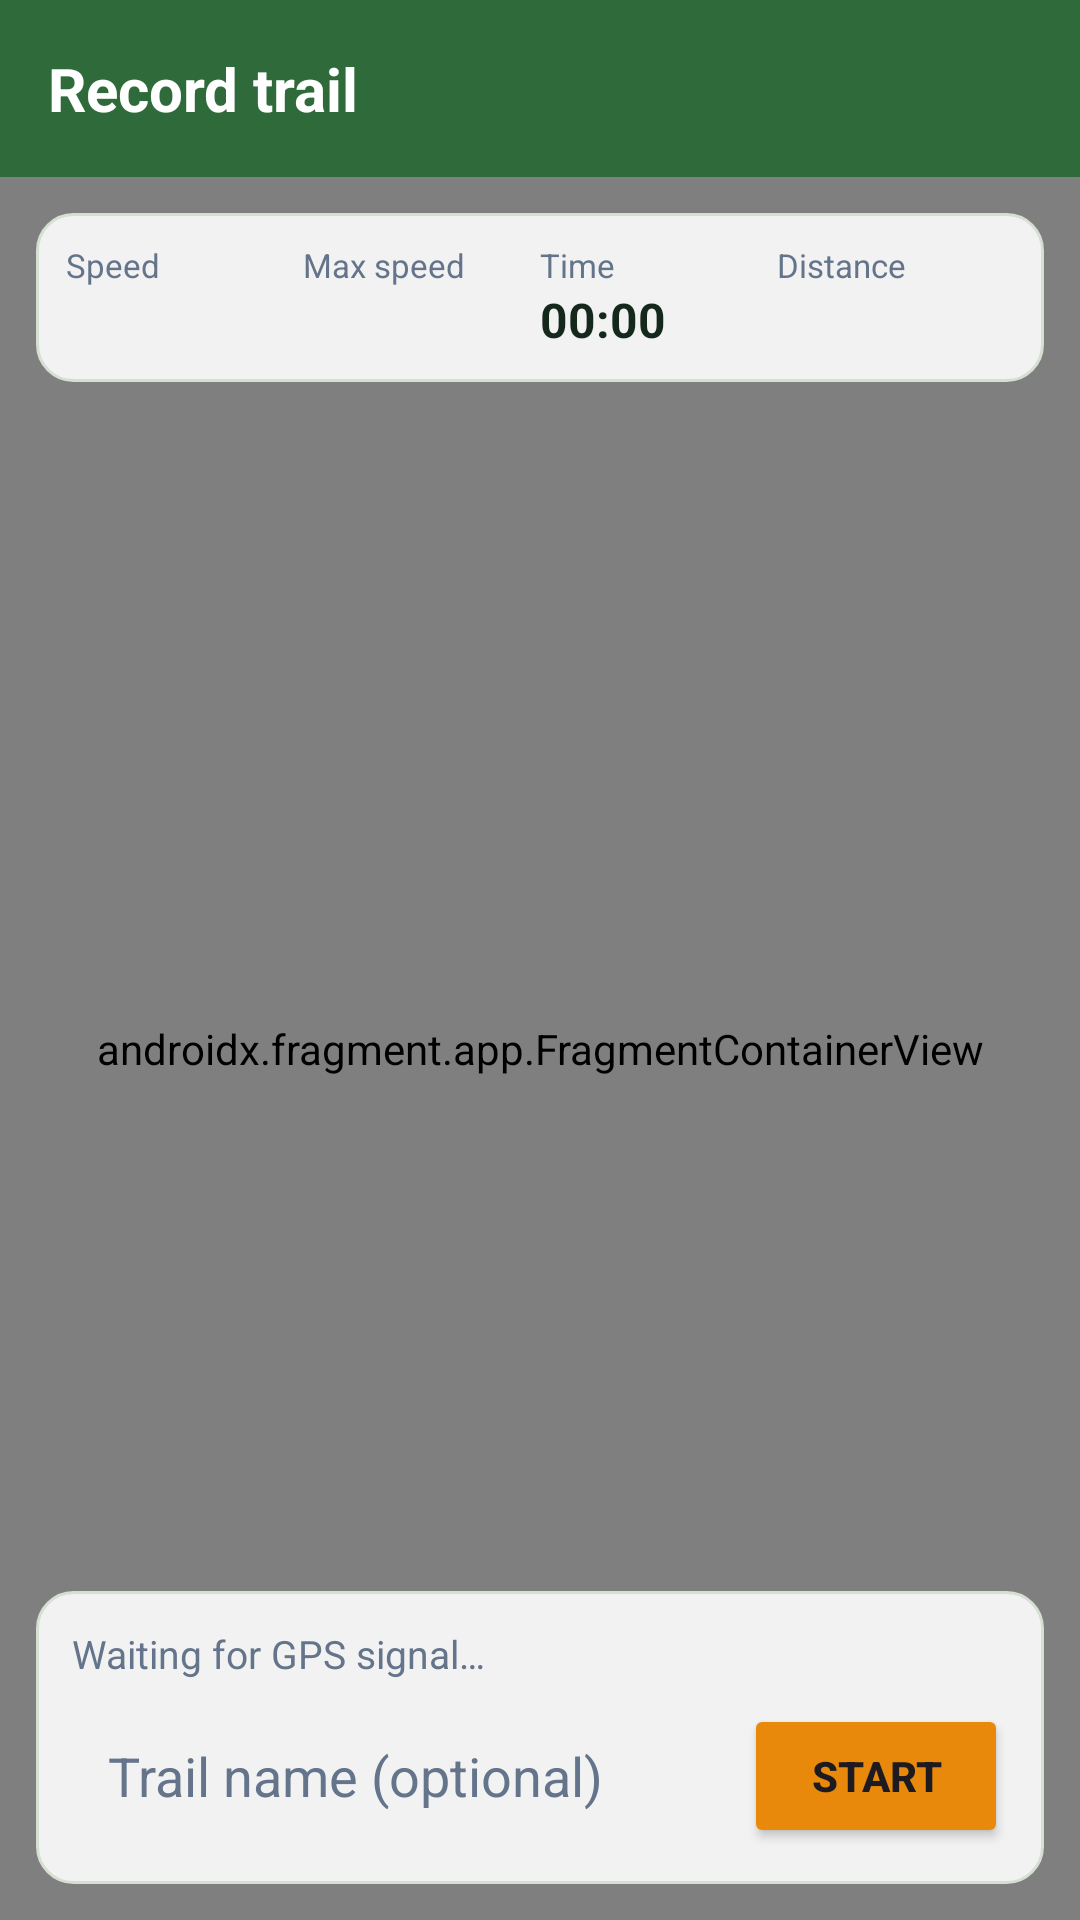

Write the Android layout XML for this screen, with the resource values it uses.
<!-- AndroidManifest.xml: application theme Theme.TrailTracker -->
<!-- res/layout/activity_registrar_trilha.xml -->
<?xml version="1.0" encoding="utf-8"?>
<androidx.constraintlayout.widget.ConstraintLayout xmlns:android="http://schemas.android.com/apk/res/android"
    xmlns:app="http://schemas.android.com/apk/res-auto"
    xmlns:tools="http://schemas.android.com/tools"
    android:id="@+id/main"
    android:layout_width="match_parent"
    android:layout_height="match_parent"
    tools:context=".RegistrarTrilhaActivity">

    <TextView
        android:id="@+id/cabecalho"
        style="@style/Widget.App.Header"
        android:text="@string/title_record"
        app:layout_constraintEnd_toEndOf="parent"
        app:layout_constraintStart_toStartOf="parent"
        app:layout_constraintTop_toTopOf="parent" />

    <androidx.fragment.app.FragmentContainerView
        android:id="@+id/map"
        android:name="com.google.android.gms.maps.SupportMapFragment"
        android:layout_width="0dp"
        android:layout_height="0dp"
        app:layout_constraintBottom_toBottomOf="parent"
        app:layout_constraintEnd_toEndOf="parent"
        app:layout_constraintStart_toStartOf="parent"
        app:layout_constraintTop_toBottomOf="@id/cabecalho" />

    <LinearLayout
        android:id="@+id/painel_metricas"
        android:layout_width="0dp"
        android:layout_height="wrap_content"
        android:layout_marginStart="12dp"
        android:layout_marginTop="12dp"
        android:layout_marginEnd="12dp"
        android:background="@drawable/bg_painel"
        android:orientation="horizontal"
        android:padding="10dp"
        app:layout_constraintEnd_toEndOf="parent"
        app:layout_constraintStart_toStartOf="parent"
        app:layout_constraintTop_toBottomOf="@id/cabecalho">

        <LinearLayout
            android:layout_width="0dp"
            android:layout_height="wrap_content"
            android:layout_weight="1"
            android:orientation="vertical">

            <TextView
                android:layout_width="wrap_content"
                android:layout_height="wrap_content"
                android:text="@string/record_speed"
                android:textColor="@color/muted"
                android:textSize="11sp" />

            <TextView
                android:id="@+id/texto_velocidade"
                android:layout_width="wrap_content"
                android:layout_height="wrap_content"
                android:textColor="@color/foreground"
                android:textSize="16sp"
                android:textStyle="bold"
                tools:text="12.3 km/h" />
        </LinearLayout>

        <LinearLayout
            android:layout_width="0dp"
            android:layout_height="wrap_content"
            android:layout_weight="1"
            android:orientation="vertical">

            <TextView
                android:layout_width="wrap_content"
                android:layout_height="wrap_content"
                android:text="@string/record_max_speed"
                android:textColor="@color/muted"
                android:textSize="11sp" />

            <TextView
                android:id="@+id/texto_velocidade_maxima"
                android:layout_width="wrap_content"
                android:layout_height="wrap_content"
                android:textColor="@color/foreground"
                android:textSize="16sp"
                android:textStyle="bold"
                tools:text="18.9 km/h" />
        </LinearLayout>

        <LinearLayout
            android:layout_width="0dp"
            android:layout_height="wrap_content"
            android:layout_weight="1"
            android:orientation="vertical">

            <TextView
                android:layout_width="wrap_content"
                android:layout_height="wrap_content"
                android:text="@string/record_time"
                android:textColor="@color/muted"
                android:textSize="11sp" />

            <Chronometer
                android:id="@+id/cronometro"
                android:layout_width="wrap_content"
                android:layout_height="wrap_content"
                android:textColor="@color/foreground"
                android:textSize="16sp"
                android:textStyle="bold" />
        </LinearLayout>

        <LinearLayout
            android:layout_width="0dp"
            android:layout_height="wrap_content"
            android:layout_weight="1"
            android:orientation="vertical">

            <TextView
                android:layout_width="wrap_content"
                android:layout_height="wrap_content"
                android:text="@string/record_distance"
                android:textColor="@color/muted"
                android:textSize="11sp" />

            <TextView
                android:id="@+id/texto_distancia"
                android:layout_width="wrap_content"
                android:layout_height="wrap_content"
                android:textColor="@color/foreground"
                android:textSize="16sp"
                android:textStyle="bold"
                tools:text="1.25 km" />
        </LinearLayout>
    </LinearLayout>

    <LinearLayout
        android:id="@+id/painel_controle"
        android:layout_width="0dp"
        android:layout_height="wrap_content"
        android:layout_marginStart="12dp"
        android:layout_marginEnd="12dp"
        android:layout_marginBottom="12dp"
        android:background="@drawable/bg_painel"
        android:orientation="vertical"
        android:padding="12dp"
        app:layout_constraintBottom_toBottomOf="parent"
        app:layout_constraintEnd_toEndOf="parent"
        app:layout_constraintStart_toStartOf="parent">

        <TextView
            android:id="@+id/texto_status_gps"
            android:layout_width="match_parent"
            android:layout_height="wrap_content"
            android:text="@string/record_waiting_gps"
            android:textColor="@color/muted"
            android:textSize="13sp" />

        <LinearLayout
            android:layout_width="match_parent"
            android:layout_height="wrap_content"
            android:layout_marginTop="8dp"
            android:gravity="center_vertical"
            android:orientation="horizontal">

            <EditText
                android:id="@+id/campo_nome"
                android:layout_width="0dp"
                android:layout_height="wrap_content"
                android:layout_weight="1"
                android:background="@drawable/bg_campo"
                android:hint="@string/record_name_hint"
                android:importantForAutofill="no"
                android:inputType="textCapSentences"
                android:maxLines="1"
                android:minHeight="48dp"
                android:paddingStart="12dp"
                android:paddingEnd="12dp"
                android:textColor="@color/foreground"
                android:textColorHint="@color/muted" />

            <Button
                android:id="@+id/botao_gravar"
                android:layout_width="wrap_content"
                android:layout_height="wrap_content"
                android:layout_marginStart="8dp"
                android:backgroundTint="@color/accent"
                android:text="@string/record_start"
                android:textStyle="bold" />
        </LinearLayout>
    </LinearLayout>

</androidx.constraintlayout.widget.ConstraintLayout>
<!-- resources referenced by this layout -->
<resources>
  <color name="accent">#E8890C</color>
  <color name="foreground">#14281B</color>
  <color name="muted">#64748B</color>
  <!-- drawable bg_painel (drawable) -->
  <?xml version="1.0" encoding="utf-8"?>
  <shape xmlns:android="http://schemas.android.com/apk/res/android"
      android:shape="rectangle">
      <solid android:color="@color/overlay" />
      <corners android:radius="12dp" />
      <stroke
          android:width="1dp"
          android:color="@color/border" />
  </shape>
  <string name="record_distance">Distance</string>
  <string name="record_max_speed">Max speed</string>
  <string name="record_name_hint">Trail name (optional)</string>
  <string name="record_speed">Speed</string>
  <string name="record_start">START</string>
  <string name="record_time">Time</string>
  <string name="record_waiting_gps">Waiting for GPS signal…</string>
  <string name="title_record">Record trail</string>
  <style name="Widget.App.Header" parent="">
          <item name="android:layout_width">0dp</item>
          <item name="android:layout_height">wrap_content</item>
          <item name="android:background">@color/primary</item>
          <item name="android:padding">16dp</item>
          <item name="android:textColor">@color/white</item>
          <item name="android:textSize">20sp</item>
          <item name="android:textStyle">bold</item>
      </style>
  <style name="Theme.TrailTracker" parent="Base.Theme.TrailTracker" />
  <color name="overlay">#E6FFFFFF</color>
  <color name="border">#D5DFD2</color>
  <color name="primary">#2F6B3A</color>
  <color name="white">#FFFFFFFF</color>
  <style name="Base.Theme.TrailTracker" parent="Theme.Material3.Light.NoActionBar">
          <item name="colorPrimary">@color/primary</item>
          <item name="colorOnPrimary">@color/white</item>
          <item name="android:windowBackground">@color/background</item>
          <item name="android:statusBarColor">@android:color/transparent</item>
          <item name="android:navigationBarColor">@android:color/transparent</item>
          <item name="materialButtonStyle">@style/Widget.App.Button</item>
      </style>
  <color name="background">#F3F7F1</color>
  <style name="Widget.App.Button" parent="Widget.Material3.Button">
          <item name="cornerRadius">8dp</item>
      </style>
</resources>
